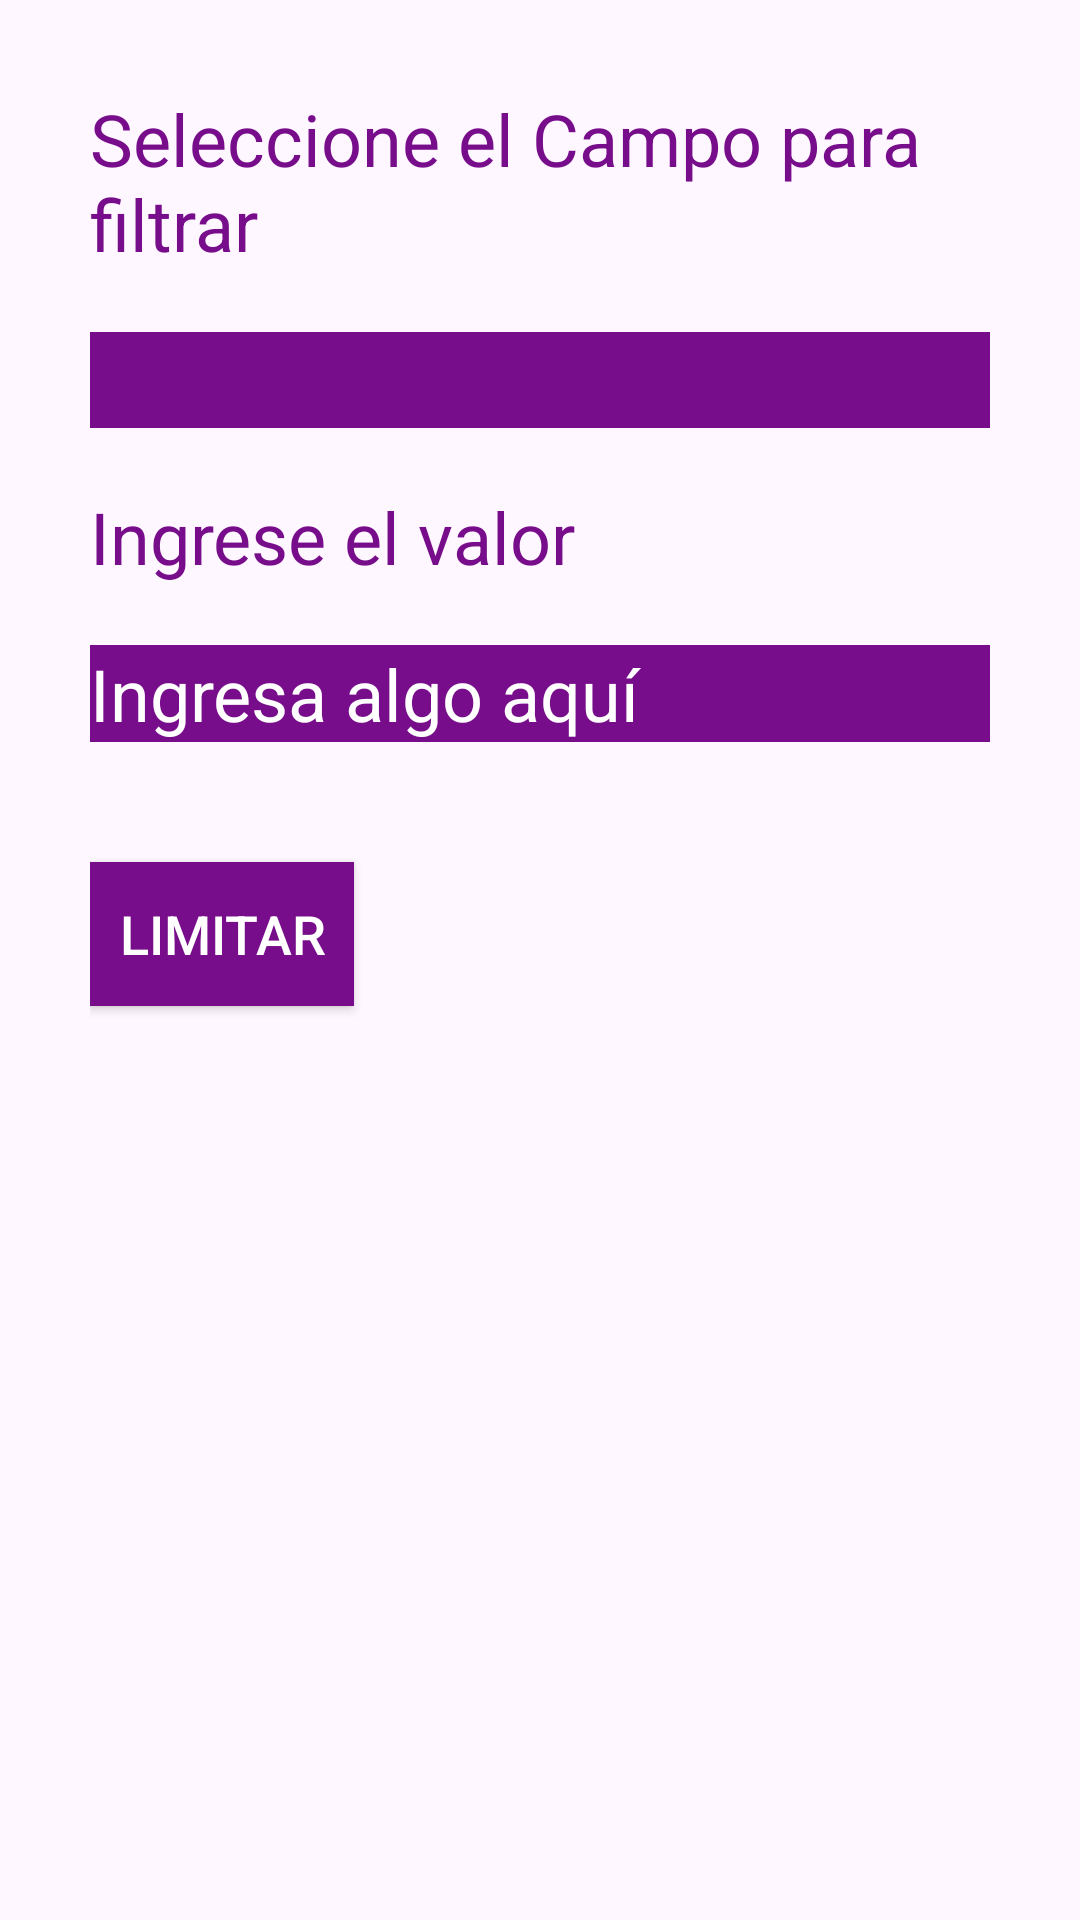

Here is an Android app screen rendered from its layout file. Give the layout XML and the strings, colors and styles it references.
<!-- AndroidManifest.xml: application theme Theme.RestAPI_Android -->
<!-- res/layout/activity_custom.xml -->
<?xml version="1.0" encoding="utf-8"?>
<LinearLayout
    xmlns:android="http://schemas.android.com/apk/res/android"
    xmlns:tools="http://schemas.android.com/tools"
    android:layout_width="match_parent"
    android:layout_height="match_parent"
    android:orientation="vertical"
    android:padding="30dp"
    tools:context=".MainActivity">

    
    <TextView
        android:id="@+id/sampleTextView"
        android:layout_width="wrap_content"
        android:layout_height="wrap_content"
        android:text="Seleccione el Campo para filtrar"
        android:textColor="#770D8A"
        android:textSize="24sp"/>

    
    <Spinner
        android:id="@+id/spinner"
        android:layout_width="match_parent"
        android:layout_height="32dp"
        android:background="#770D8A"
        android:textColor="#000000"
        android:scrollbarSize="24dp"
        android:textSize="32sp"
        android:dropDownWidth="match_parent"
        android:layout_marginTop="20dp"
        android:spinnerMode="dropdown"/>

    
    <TextView
        android:id="@+id/sampleTextView1"
        android:layout_width="wrap_content"
        android:layout_marginTop="20dp"
        android:layout_height="wrap_content"
        android:text="Ingrese el valor"
        android:textColor="#770D8A"
        android:textSize="24sp"/>

    
    <EditText
        android:id="@+id/customInput"
        android:layout_width="match_parent"
        android:layout_height="wrap_content"
        android:layout_marginTop="20dp"
        android:hint="Ingresa algo aquí"
        android:textColor="#ffffff"
        android:textColorHint="#ffffff"
        android:background="#770D8A"
        android:textSize="24sp"/>

    
    <Button
        android:id="@+id/custom"
        android:layout_width="wrap_content"
        android:layout_height="wrap_content"
        android:text="Limitar"
        android:textSize="18sp"
        android:background="#770D8A"
        android:textColor="#ffffff"
        android:layout_marginTop="40dp"/>

</LinearLayout>
<!-- resources referenced by this layout -->
<resources>
  <style name="Theme.RestAPI_Android" parent="Base.Theme.RestAPI_Android" />
  <style name="Base.Theme.RestAPI_Android" parent="Theme.Material3.DayNight.NoActionBar">
          
          
      </style>
</resources>
